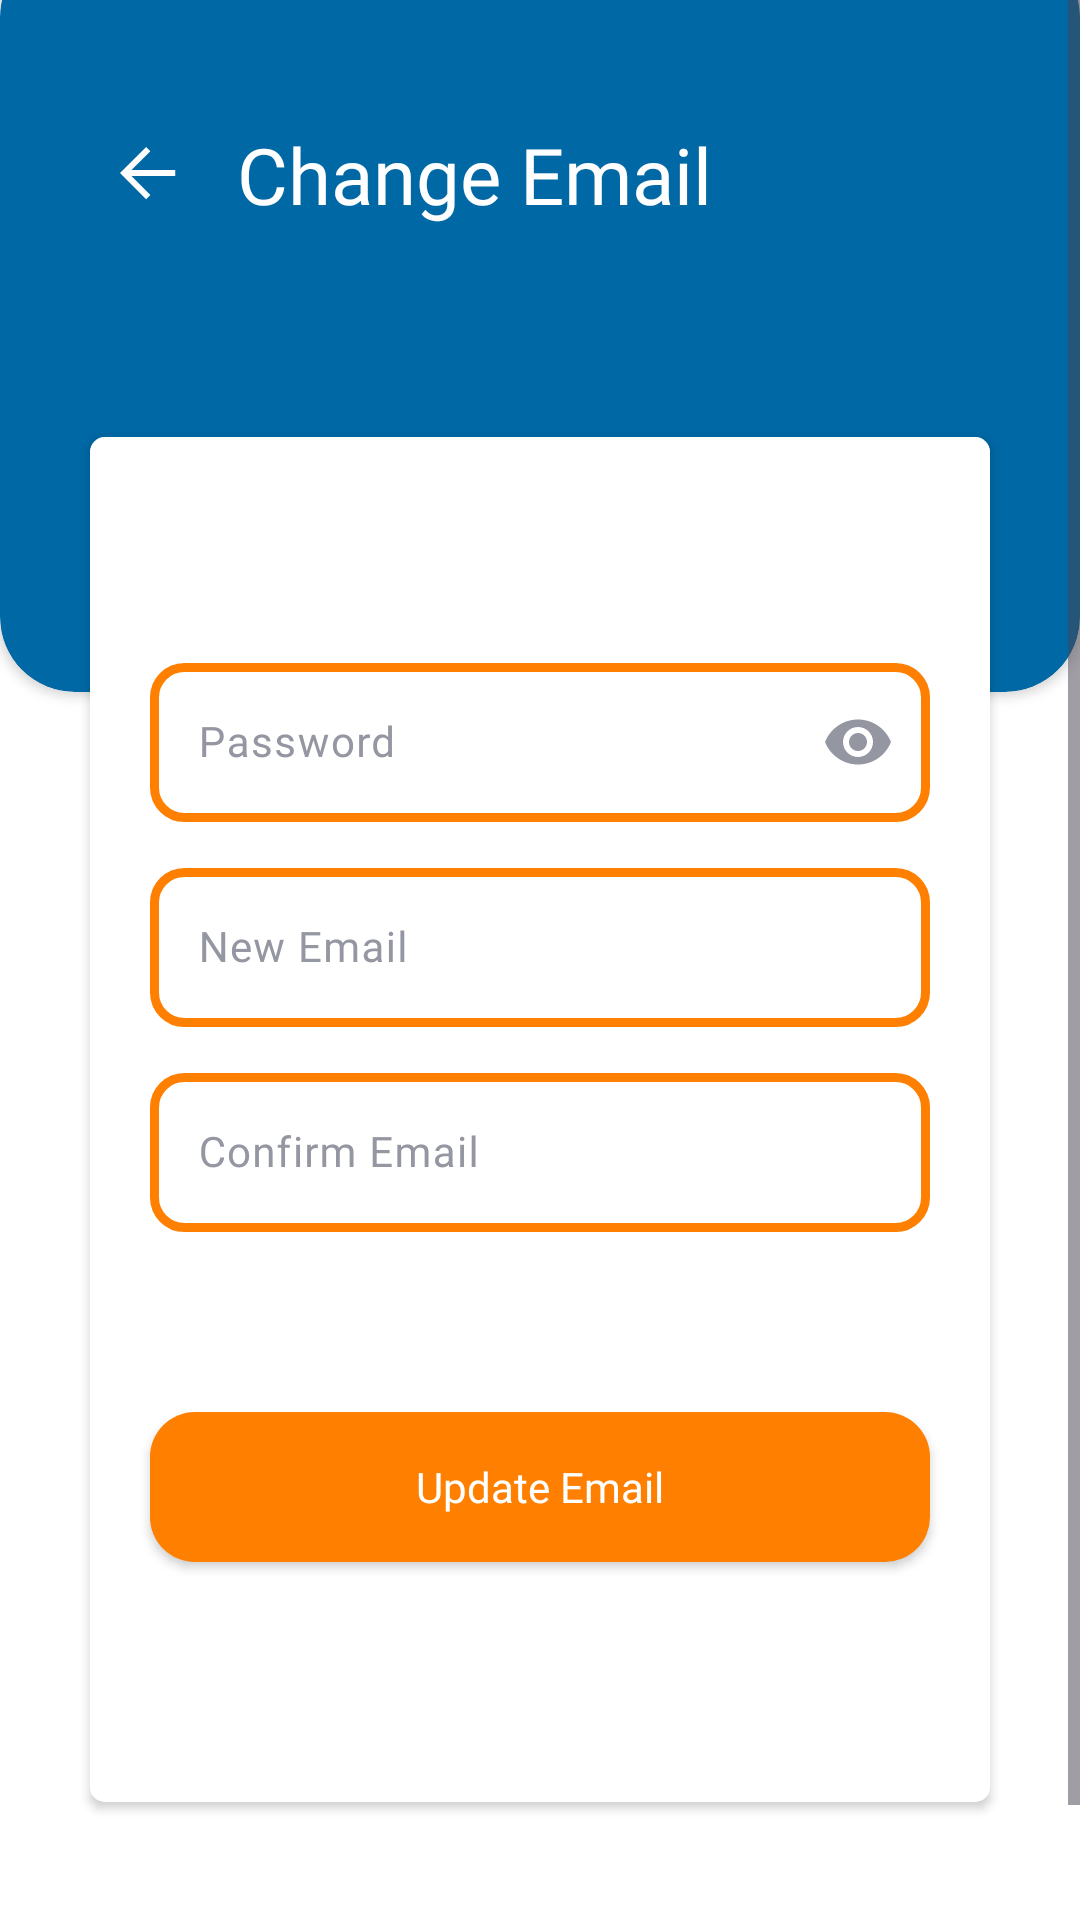

This screen was rendered from an Android layout file. Write that file and the resources it references.
<!-- AndroidManifest.xml: application theme Theme.ETago -->
<!-- res/layout/activity_edit_email.xml -->
<?xml version="1.0" encoding="utf-8"?>
<androidx.constraintlayout.widget.ConstraintLayout xmlns:android="http://schemas.android.com/apk/res/android"
    xmlns:app="http://schemas.android.com/apk/res-auto"
    xmlns:tools="http://schemas.android.com/tools"
    android:layout_width="match_parent"
    android:layout_height="match_parent"
    android:background="@color/white"
    tools:context=".profile.EditEmailActivity">

    <ScrollView
        android:layout_width="match_parent"
        android:layout_height="match_parent">

        <androidx.constraintlayout.widget.ConstraintLayout
            android:id="@+id/constraint_container_feedback"
            android:layout_width="match_parent"
            android:layout_height="wrap_content">

    <androidx.cardview.widget.CardView
        android:id="@+id/edit_email_header"
        android:layout_width="match_parent"
        android:layout_height="250dp"
        android:layout_marginTop="-20dp"
        app:cardBackgroundColor="@color/light_blue"
        app:cardCornerRadius="25dp"
        app:layout_constraintEnd_toEndOf="parent"
        app:layout_constraintStart_toStartOf="parent"
        app:layout_constraintTop_toTopOf="parent" />

    <LinearLayout
        android:id="@+id/edit_email_containers"
        android:layout_width="match_parent"
        android:layout_height="wrap_content"
        android:layout_marginTop="-230dp"
        android:background="@color/transparent"
        android:elevation="10dp"
        android:gravity="center"
        android:orientation="vertical"
        app:layout_constraintTop_toBottomOf="@+id/edit_email_header">

        <LinearLayout
            android:id="@+id/edit_email_header_container"
            android:layout_width="match_parent"
            android:layout_height="wrap_content"
            android:layout_margin="40dp"
            android:gravity="center_vertical"
            android:orientation="horizontal"
            app:layout_constraintStart_toStartOf="parent"
            app:layout_constraintTop_toTopOf="parent">

            <ImageButton
                android:id="@+id/edit_email_back_btn"
                android:layout_width="wrap_content"
                android:layout_height="wrap_content"
                android:layout_gravity="center_vertical"
                android:background="@color/transparent"
                android:src="@drawable/svg_arrow"
                app:tint="@color/white"
                tools:ignore="SpeakableTextPresentCheck,TouchTargetSizeCheck" />  
            />

            <TextView
                android:id="@+id/edit_email_header_txt"
                android:layout_width="match_parent"
                android:layout_height="wrap_content"
                android:layout_marginLeft="20dp"
                android:fontFamily="@font/montserrat_bold"
                android:text="Change Email"
                android:textColor="@color/white"
                android:textSize="26sp" />


        </LinearLayout>


        <androidx.cardview.widget.CardView
            android:layout_width="match_parent"
            android:layout_marginHorizontal="30dp"
            android:layout_height="match_parent"
            android:layout_marginBottom="80dp"
            android:layout_marginTop="30dp"
            android:background="@color/white"
            android:elevation="10dp"
            app:cardCornerRadius="5dp">

            <LinearLayout
                android:id="@+id/edit_email_container"
                android:layout_width="match_parent"
                android:layout_height="match_parent"
                android:layout_marginTop="0dp"
                android:background="@color/white"
                android:gravity="center"
                android:orientation="vertical"
                android:padding="10dp">

                <com.google.android.material.textfield.TextInputLayout
                    android:id="@+id/edit_email_input_1"
                    android:layout_width="match_parent"
                    android:layout_height="wrap_content"
                    android:layout_marginHorizontal="10dp"
                    android:layout_marginTop="60dp"
                    android:textColorHint="@color/gray"
                    app:cursorColor="@color/alt_black"
                    app:passwordToggleEnabled="true"
                    app:passwordToggleTint="@color/gray">

                    <com.google.android.material.textfield.TextInputEditText
                        android:id="@+id/edit_email_pass_input"
                        android:layout_width="match_parent"
                        android:layout_height="wrap_content"
                        android:background="@drawable/outline_drawable"
                        android:backgroundTint="@color/orange"
                        android:fontFamily="@font/montserrat_regular"
                        android:hint="Password"
                        android:inputType="textPassword"
                        android:textColor="@color/alt_black"
                        android:textCursorDrawable="@drawable/cursor_drawable"
                        android:textSize="14sp" />

                </com.google.android.material.textfield.TextInputLayout>

                <com.google.android.material.textfield.TextInputLayout
                    android:id="@+id/edit_email_input_2"
                    android:layout_width="match_parent"
                    android:layout_height="wrap_content"
                    android:layout_marginHorizontal="10dp"
                    android:layout_marginTop="10dp"
                    android:textColorHint="@color/gray"
                    app:cursorColor="@color/alt_black">

                    <com.google.android.material.textfield.TextInputEditText
                        android:id="@+id/edit_email_new_input"
                        android:layout_width="match_parent"
                        android:layout_height="wrap_content"
                        android:background="@drawable/outline_drawable"
                        android:backgroundTint="@color/orange"
                        android:fontFamily="@font/montserrat_regular"
                        android:hint="New Email"
                        android:inputType="textEmailAddress"
                        android:textColor="@color/alt_black"
                        android:textCursorDrawable="@drawable/cursor_drawable"
                        android:textSize="14sp" />

                </com.google.android.material.textfield.TextInputLayout>

                <com.google.android.material.textfield.TextInputLayout
                    android:id="@+id/edit_email_input_3"
                    android:layout_width="match_parent"
                    android:layout_height="wrap_content"
                    android:layout_marginHorizontal="10dp"
                    android:layout_marginTop="10dp"
                    android:textColorHint="@color/gray"
                    app:cursorColor="@color/alt_black">

                    <com.google.android.material.textfield.TextInputEditText
                        android:id="@+id/edit_email_confirm_input"
                        android:layout_width="match_parent"
                        android:layout_height="wrap_content"
                        android:background="@drawable/outline_drawable"
                        android:backgroundTint="@color/orange"
                        android:fontFamily="@font/montserrat_regular"
                        android:hint="Confirm Email"
                        android:inputType="textEmailAddress"
                        android:textColor="@color/alt_black"
                        android:textCursorDrawable="@drawable/cursor_drawable"
                        android:textSize="14sp" />

                </com.google.android.material.textfield.TextInputLayout>

                <androidx.appcompat.widget.AppCompatButton
                    android:id="@+id/update_email_btn"
                    android:layout_width="match_parent"
                    android:layout_marginHorizontal="10dp"
                    android:layout_height="50dp"
                    android:layout_marginTop="60dp"
                    android:layout_marginBottom="70dp"
                    android:background="@drawable/custom_btn_bg"
                    android:fontFamily="@font/montserrat_bold"
                    android:text="Update Email"
                    android:textAllCaps="false"
                    android:textColor="@color/white"
                    android:textSize="14sp" />

            </LinearLayout>


        </androidx.cardview.widget.CardView>

    </LinearLayout>

        </androidx.constraintlayout.widget.ConstraintLayout>
    </ScrollView>



</androidx.constraintlayout.widget.ConstraintLayout>
<!-- resources referenced by this layout -->
<resources>
  <color name="alt_black">#231F20</color>
  <color name="gray">#9496A1</color>
  <color name="light_blue">#0068A5</color>
  <color name="orange">#FF7F00</color>
  <color name="transparent">#00000000</color>
  <color name="white">#FFFFFF</color>
  <!-- drawable cursor_drawable (drawable) -->
  <?xml version="1.0" encoding="utf-8"?>
  <shape xmlns:android="http://schemas.android.com/apk/res/android">
      <size android:width="2dp" />
      <solid android:color="@color/alt_black" />
  </shape>
  <!-- drawable custom_btn_bg (drawable) -->
  <shape xmlns:android="http://schemas.android.com/apk/res/android">
      <solid android:color="@color/orange" />
      <corners android:radius="15dp" /> 
  
  </shape>
  <!-- drawable outline_drawable (drawable) -->
  <shape xmlns:android="http://schemas.android.com/apk/res/android">
      <solid android:color="@android:color/transparent" /> 
      <stroke
          android:width="3dp"
          android:color="@color/dark_blue"/>
      <corners android:radius="10dp" /> 
  </shape>
  <!-- drawable svg_arrow (drawable) -->
  <vector xmlns:android="http://schemas.android.com/apk/res/android"
      android:width="19dp"
      android:height="18dp"
      android:viewportWidth="19"
      android:viewportHeight="18">
    <path
        android:pathData="M3.828,7.707L18.414,7.707L18.414,9.707L3.828,9.707L10.121,16L8.707,17.414L-0,8.707L8.707,-0L10.121,1.414L3.828,7.707Z"
        android:fillColor="@color/alt_black"
        android:fillType="evenOdd"/>
  </vector>
  <style name="Theme.ETago" parent="Base.Theme.ETago" />
  <color name="dark_blue">#173058</color>
  <style name="Base.Theme.ETago" parent="Theme.Material3.DayNight.NoActionBar">
          
          
  
       </style>
</resources>
